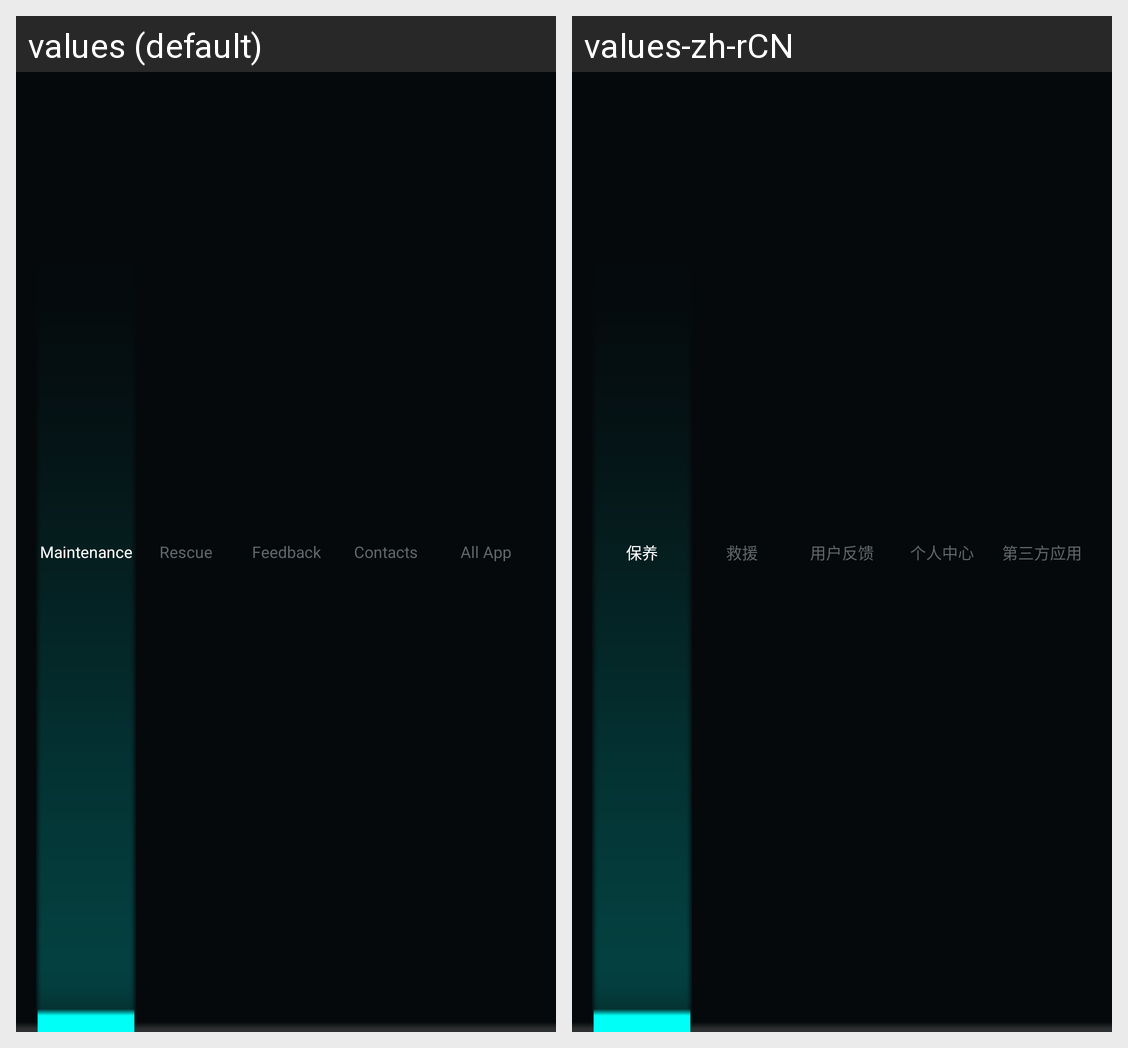

Strings drawn on this Android screen and how each of the app's shown locales translates them:
Android screen res/layout/flyaudio_systemui_rb_05.xml rendered under 2 locales, left to right: values (default), values-zh-rCN. Device: Nexus 5 (rendered at 1080×1920; each locale shown at half size, 540×960, under a caption strip naming it); theme Theme.SystemUI.
Strings drawn on this screen, with the default value and each locale's value (text and hints the layout hard-codes, and strings that could not be matched under every locale, appear in the picture but are not listed):

flyaudio_Maintain
  values: Maintenance
  values-zh-rCN: 保养

flyaudio_Rescue
  values: Rescue
  values-zh-rCN: 救援

flyaudio_UserFeedback
  values: Feedback
  values-zh-rCN: 用户反馈

flyaudio_PersonalCenter
  values: Contacts
  values-zh-rCN: 个人中心

flyaudio_AllApp
  values: All App
  values-zh-rCN: 第三方应用
